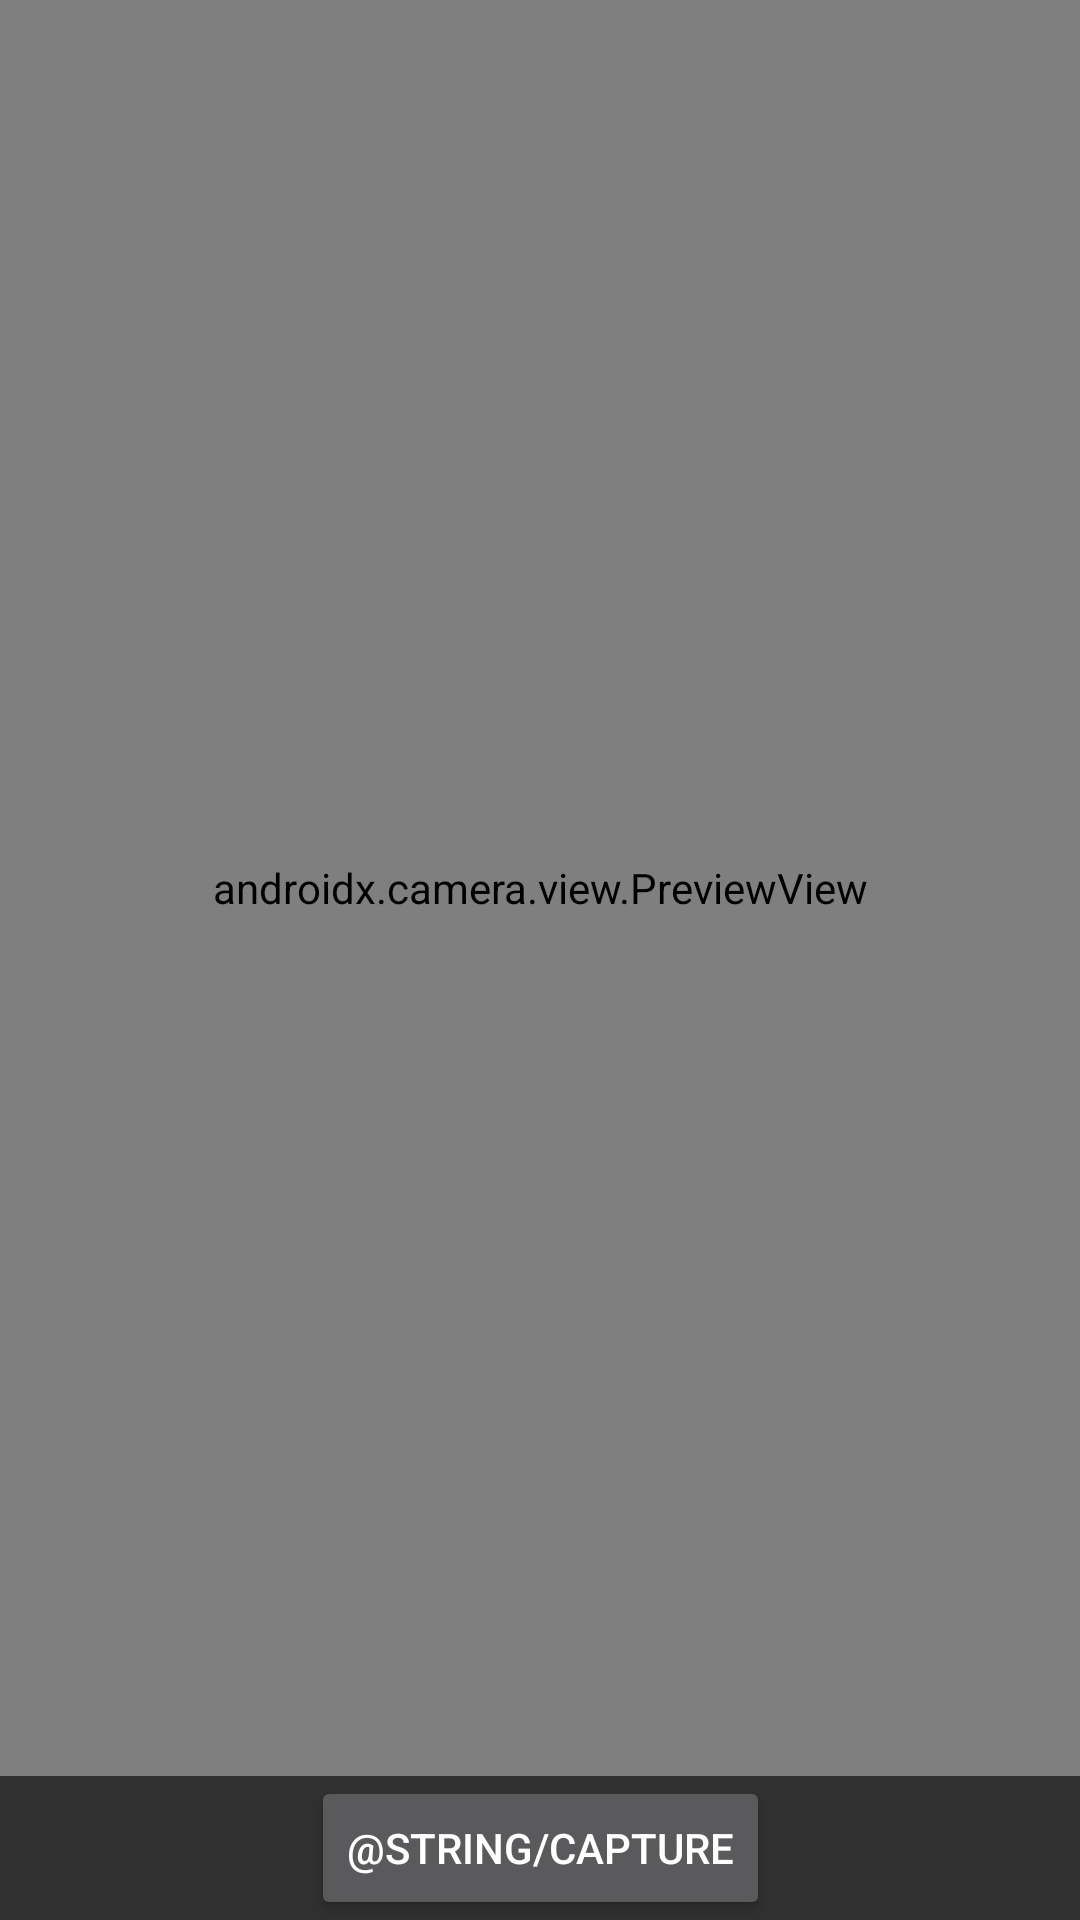

Android layout source for this screen:
<!-- AndroidManifest.xml: application theme Theme.AppCompat -->
<!-- res/layout/camera_preview_activity.xml -->
<?xml version="1.0" encoding="utf-8"?>
<androidx.constraintlayout.widget.ConstraintLayout
    xmlns:android="http://schemas.android.com/apk/res/android"
    xmlns:app="http://schemas.android.com/apk/res-auto"
    android:layout_width="match_parent"
    android:layout_height="match_parent">

    <androidx.camera.view.PreviewView android:id="@+id/previewView"
        android:layout_width="match_parent"
        android:layout_height="0dp"
        app:layout_constraintBottom_toTopOf="@+id/captureButton"
        app:layout_constraintTop_toTopOf="parent" />
    


    <Button android:id="@+id/captureButton" android:layout_width="wrap_content"
        android:layout_height="wrap_content" android:text="@string/capture"
        app:layout_constraintBottom_toBottomOf="parent"
        app:layout_constraintEnd_toEndOf="parent"
        app:layout_constraintStart_toStartOf="parent"
        />
    


    <ImageView
        android:id="@+id/imageView"
        android:layout_width="match_parent"
        android:layout_height="0dp"
        android:contentDescription="TODO"
        app:layout_constraintBottom_toTopOf="@id/captureButton"
        app:layout_constraintTop_toTopOf="parent"/>
        

</androidx.constraintlayout.widget.ConstraintLayout>
<!-- resources referenced by this layout -->
<resources>

</resources>
